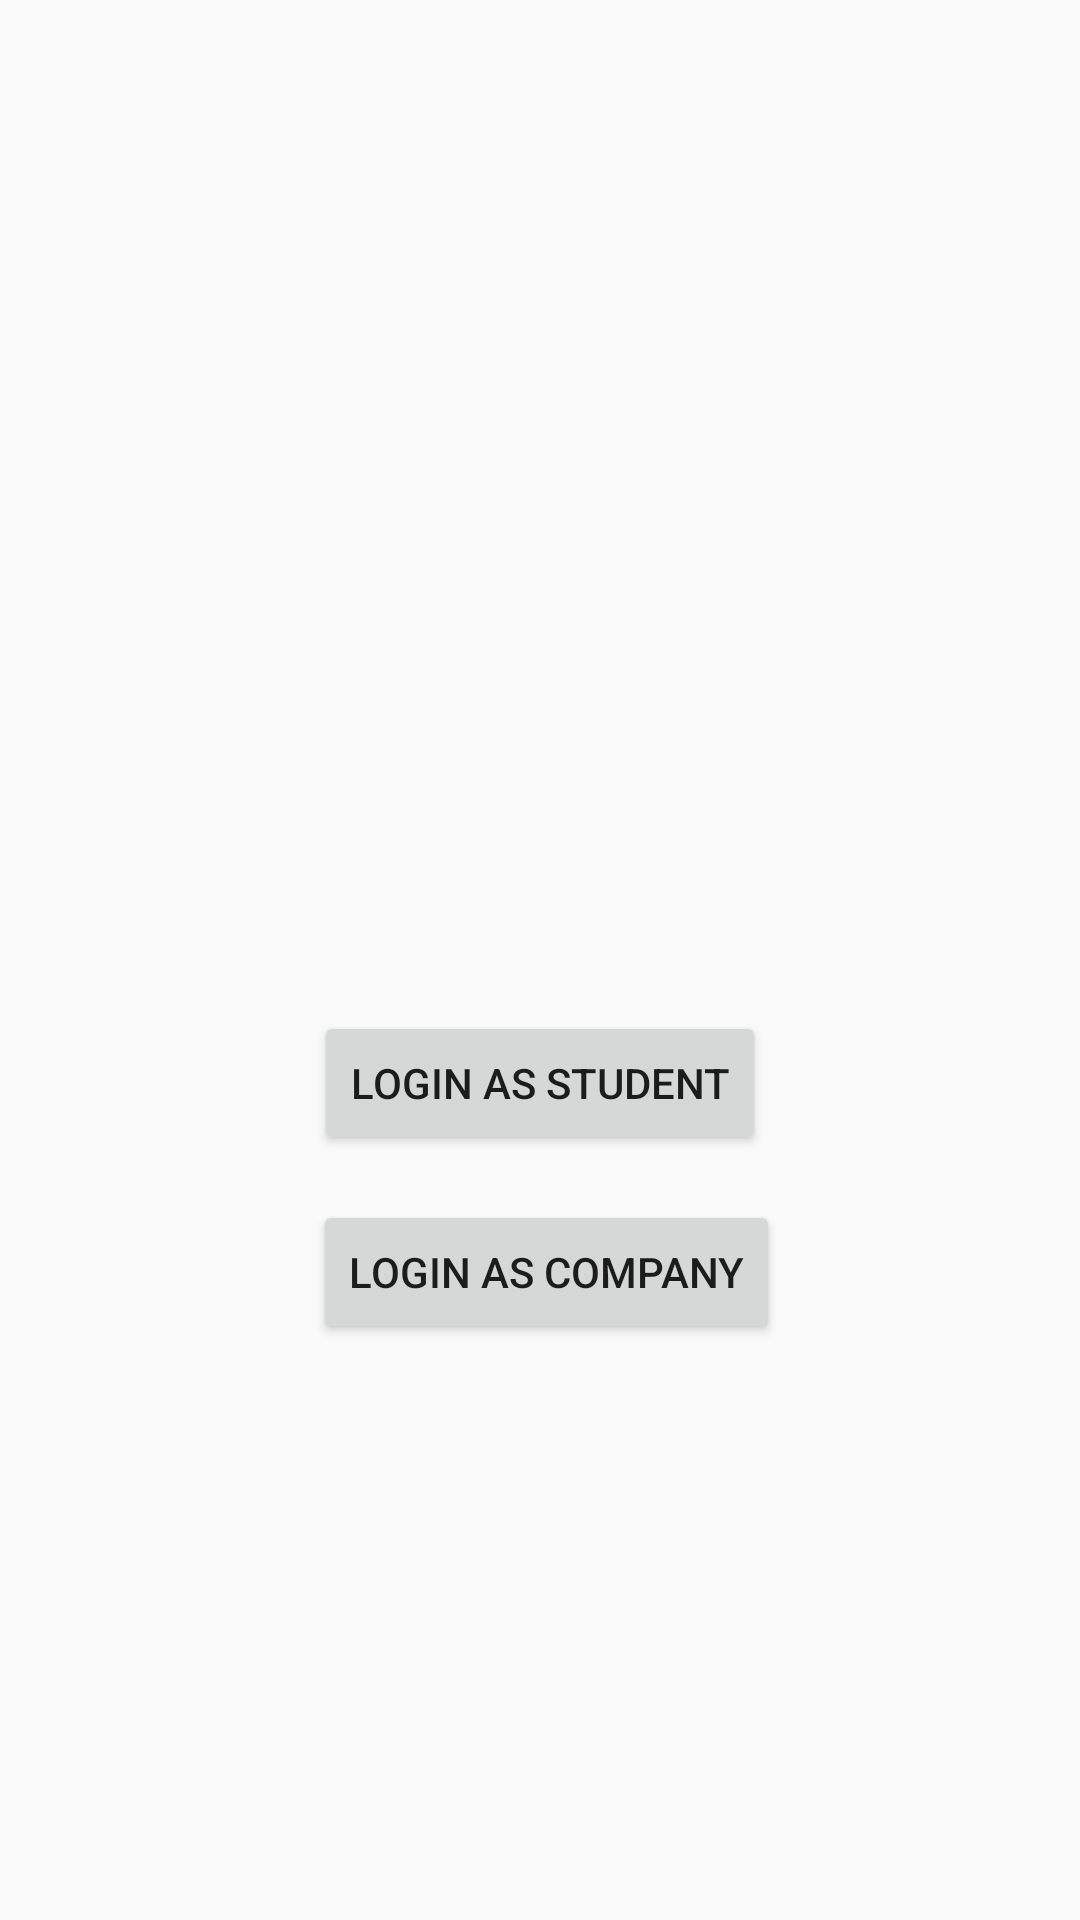

This screen was rendered from an Android layout file. Write that file and the resources it references.
<!-- AndroidManifest.xml: application theme AppTheme -->
<!-- res/layout/activity_launcher.xml -->
<?xml version="1.0" encoding="utf-8"?>
<android.support.constraint.ConstraintLayout xmlns:android="http://schemas.android.com/apk/res/android"
    xmlns:app="http://schemas.android.com/apk/res-auto"
    xmlns:tools="http://schemas.android.com/tools"
    android:layout_width="match_parent"
    android:layout_height="match_parent"
    tools:context=".LauncherActivity">

    <Button
        android:id="@+id/student_login"
        android:layout_width="wrap_content"
        android:layout_height="wrap_content"
        android:layout_marginStart="117dp"
        android:layout_marginTop="337dp"
        android:layout_marginEnd="117dp"
        android:text="LOGIN AS STUDENT"
        app:layout_constraintEnd_toEndOf="parent"
        app:layout_constraintStart_toStartOf="parent"
        app:layout_constraintTop_toTopOf="parent" />

    <Button
        android:id="@+id/company_login"
        android:layout_width="wrap_content"
        android:layout_height="wrap_content"
        android:layout_marginStart="117dp"
        android:layout_marginTop="15dp"
        android:layout_marginEnd="113dp"
        android:text="LOGIN AS COMPANY"
        app:layout_constraintEnd_toEndOf="parent"
        app:layout_constraintStart_toStartOf="parent"
        app:layout_constraintTop_toBottomOf="@+id/student_login" />
</android.support.constraint.ConstraintLayout>
<!-- resources referenced by this layout -->
<resources>
  <style name="AppTheme" parent="Theme.AppCompat.Light.DarkActionBar">
          
          <item name="colorPrimary">@color/colorPrimary</item>
          <item name="colorPrimaryDark">@color/colorPrimaryDark</item>
          <item name="colorAccent">@color/colorAccent</item>
      </style>
  <color name="colorPrimary">#008577</color>
  <color name="colorPrimaryDark">#00574B</color>
  <color name="colorAccent">#8db42b</color>
</resources>
